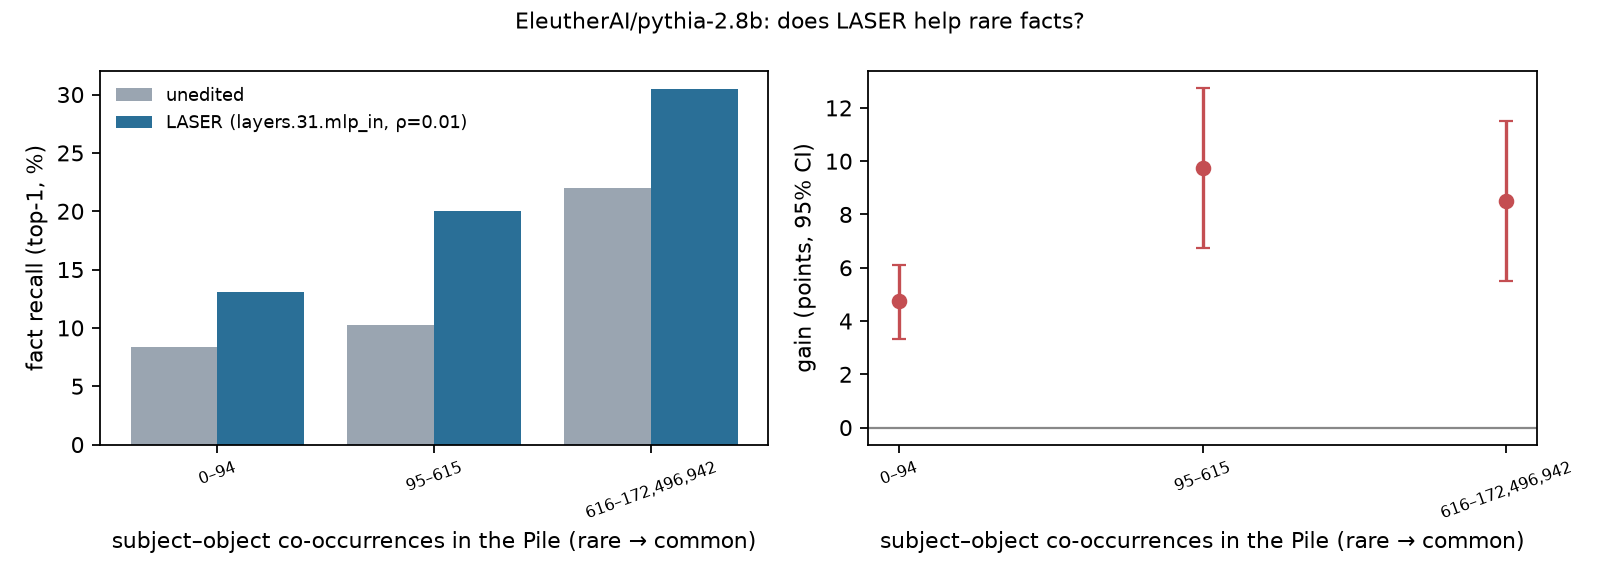

Data behind this chart, as committed beside it:
bin, n, count_min, count_max, acc_before, acc_after, gain, ci_lo, ci_hi, loss_change
0, 1200, 0, 94, 8.333, 13.08, 4.75, 3.333, 6.085, -0.3904
1, 400, 95, 615, 10.25, 20.0, 9.75, 6.75, 12.75, -0.3633
2, 400, 616, 172496942, 22.0, 30.5, 8.5, 5.5, 11.5, -0.3052
